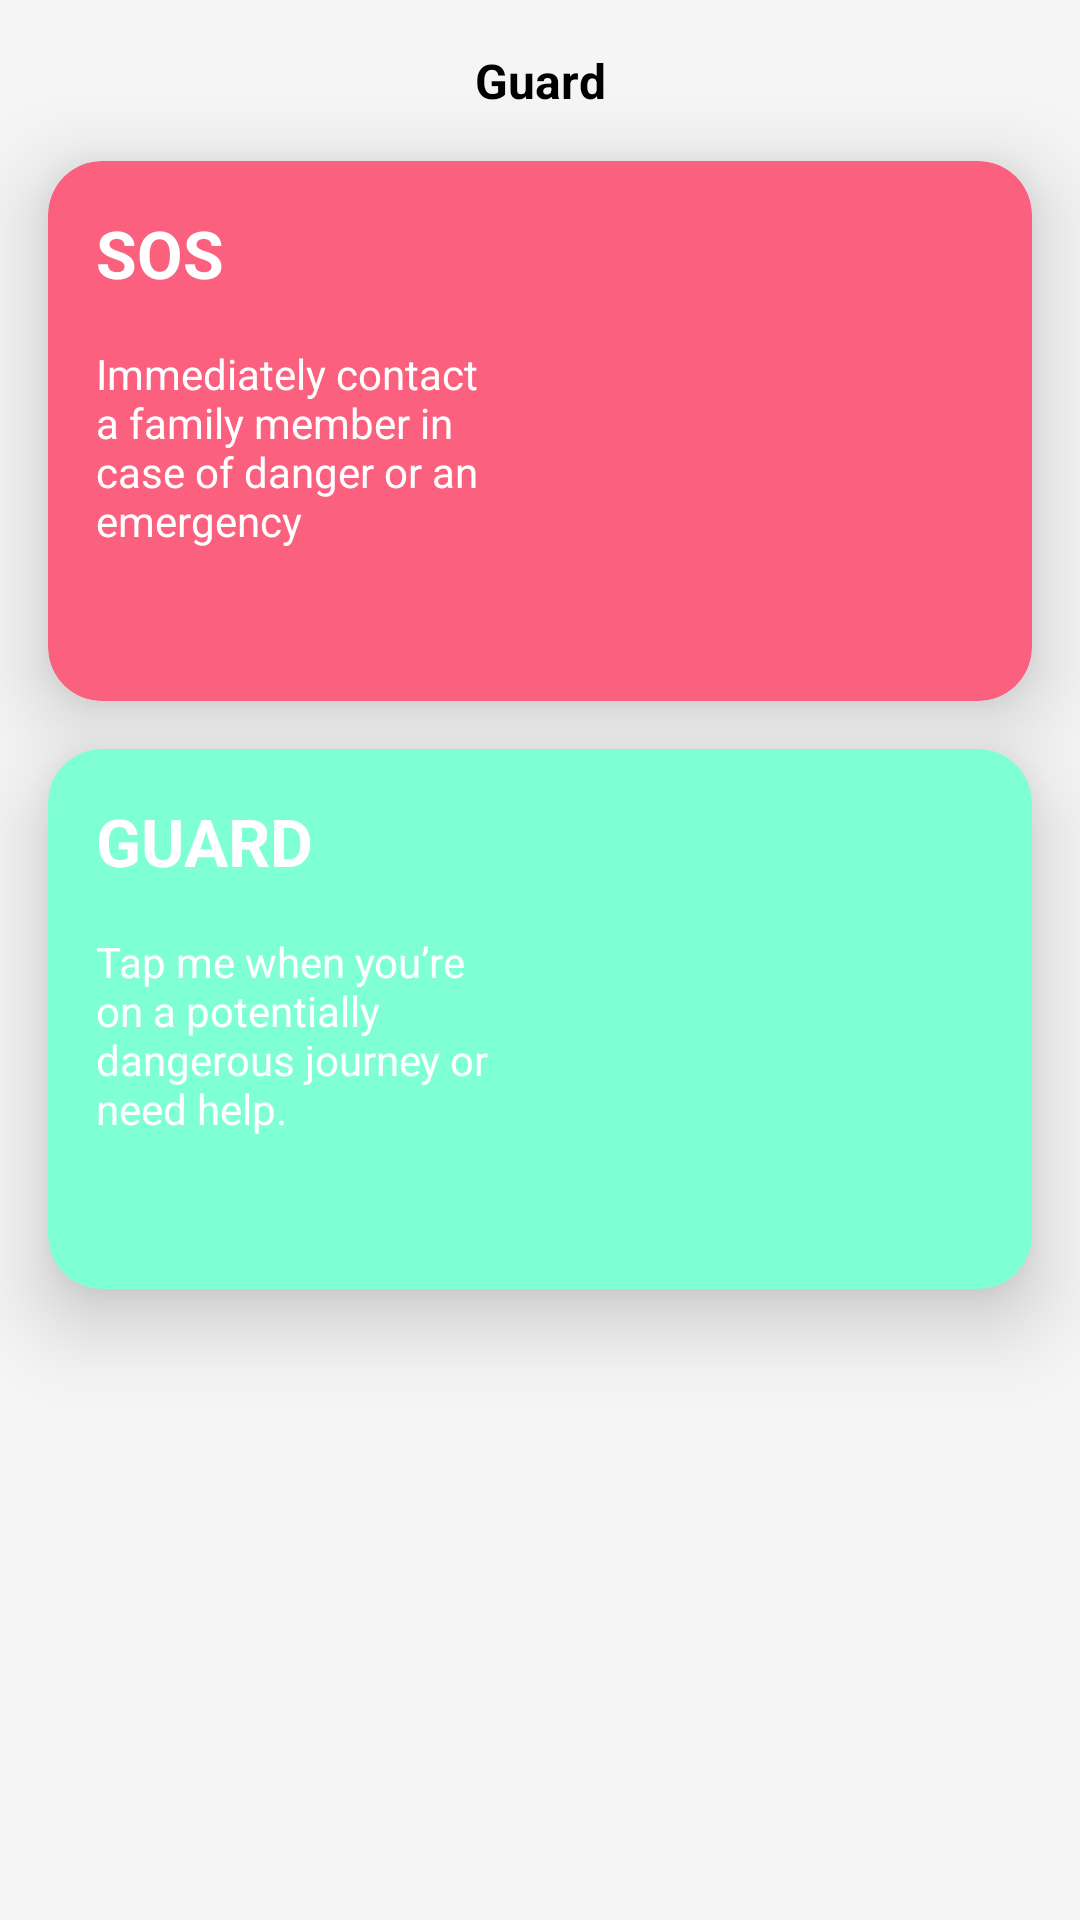

Here is an Android app screen rendered from its layout file. Give the layout XML and the strings, colors and styles it references.
<!-- AndroidManifest.xml: application theme Theme.FamilyProtector -->
<!-- res/layout/fragment_guard.xml -->
<?xml version="1.0" encoding="utf-8"?>
<androidx.constraintlayout.widget.ConstraintLayout xmlns:android="http://schemas.android.com/apk/res/android"
    xmlns:app="http://schemas.android.com/apk/res-auto"
    xmlns:tools="http://schemas.android.com/tools"
    android:layout_width="match_parent"
    android:layout_height="match_parent"
    android:background="#F5F5F5">

    <TextView
        android:id="@+id/title_guard"
        android:layout_width="wrap_content"
        android:layout_height="wrap_content"
        android:layout_margin="16dp"
        android:text="Guard"
        android:textColor="@color/black"
        android:textSize="16dp"
        android:textStyle="bold"
        app:layout_constraintEnd_toEndOf="parent"
        app:layout_constraintStart_toStartOf="parent"
        app:layout_constraintTop_toTopOf="parent"/>


    <com.google.android.material.card.MaterialCardView
        android:id="@+id/red_card"
        android:layout_width="match_parent"
        android:layout_height="180dp"
        android:layout_margin="16dp"
        app:cardBackgroundColor="#FB607F"
        app:cardCornerRadius="18dp"
        app:cardElevation="16dp"
        app:layout_constraintTop_toBottomOf="@id/title_guard" />


    <TextView
        android:id="@+id/text_sos"
        android:layout_width="wrap_content"
        android:layout_height="wrap_content"
        android:layout_margin="16dp"
        android:elevation="16dp"
        android:text="SOS"
        android:textColor="#FFFF"
        android:textSize="22sp"
        android:textStyle="bold"
        app:layout_constraintStart_toStartOf="@id/red_card"
        app:layout_constraintTop_toTopOf="@id/red_card" />


    <TextView
        android:id="@+id/sos_msg"
        android:layout_width="0dp"
        android:layout_height="wrap_content"
        android:layout_margin="16dp"
        android:elevation="16dp"
        android:text="Immediately contact a family member in case of danger or an emergency"
        android:textColor="#FFFF"
        app:layout_constraintEnd_toStartOf="@id/sos_img"
        app:layout_constraintStart_toStartOf="@id/red_card"
        app:layout_constraintTop_toBottomOf="@id/text_sos" />


    <ImageView
        android:id="@+id/sos_img"
        android:layout_width="140dp"
        android:layout_height="120dp"
        android:layout_margin="16dp"
        android:elevation="16dp"
        android:src="@drawable/ic_sos"
        app:layout_constraintBottom_toBottomOf="@id/red_card"
        app:layout_constraintEnd_toEndOf="@id/red_card"
        app:layout_constraintTop_toTopOf="@id/red_card" />


    <com.google.android.material.card.MaterialCardView
        android:id="@+id/green_card"
        android:layout_width="match_parent"
        android:layout_height="180dp"
        android:layout_margin="16dp"
        android:layout_marginTop="112dp"
        app:cardBackgroundColor="#7FFFD4"
        app:cardCornerRadius="18dp"
        app:cardElevation="16dp"
        app:layout_constraintTop_toBottomOf="@id/red_card"
        tools:layout_editor_absoluteX="16dp" />

    <TextView
        android:id="@+id/text_guard"
        android:layout_width="wrap_content"
        android:layout_height="wrap_content"
        android:layout_margin="16dp"
        android:elevation="16dp"
        android:text="GUARD"
        android:textColor="#FFFF"
        android:textSize="22sp"
        android:textStyle="bold"
        app:layout_constraintStart_toStartOf="@id/green_card"
        app:layout_constraintTop_toTopOf="@id/green_card" />

    <TextView
        android:id="@+id/sos_guard"
        android:layout_width="0dp"
        android:layout_height="wrap_content"
        android:layout_margin="16dp"
        android:elevation="16dp"
        android:text="Tap me when you’re on a potentially dangerous journey or need help."
        android:textColor="#FFFF"
        app:layout_constraintEnd_toStartOf="@id/guard_img"
        app:layout_constraintStart_toStartOf="@id/green_card"
        app:layout_constraintTop_toBottomOf="@id/text_guard" />


    <ImageView
        android:id="@+id/guard_img"
        android:layout_width="140dp"
        android:layout_height="120dp"
        android:layout_margin="16dp"
        android:elevation="16dp"
        android:src="@drawable/ic_guard"
        app:layout_constraintBottom_toBottomOf="@id/green_card"
        app:layout_constraintEnd_toEndOf="@id/green_card"
        app:layout_constraintTop_toTopOf="@id/green_card" />




</androidx.constraintlayout.widget.ConstraintLayout>
<!-- resources referenced by this layout -->
<resources>
  <style name="Theme.FamilyProtector" parent="Theme.MaterialComponents.DayNight.NoActionBar">
          <item name="colorPrimary">@color/purple_500</item>
          <item name="colorPrimaryVariant">#FFFF</item>
          <item name="colorOnPrimary">@color/white</item>
      </style>
  <!-- not gathered from this repository: default colours our renderer supplied (Android Studio template values) -->
  <color name="purple_500">#FF6200EE</color>
  <color name="black">#FF000000</color>
  <color name="white">#FFFFFFFF</color>
</resources>
